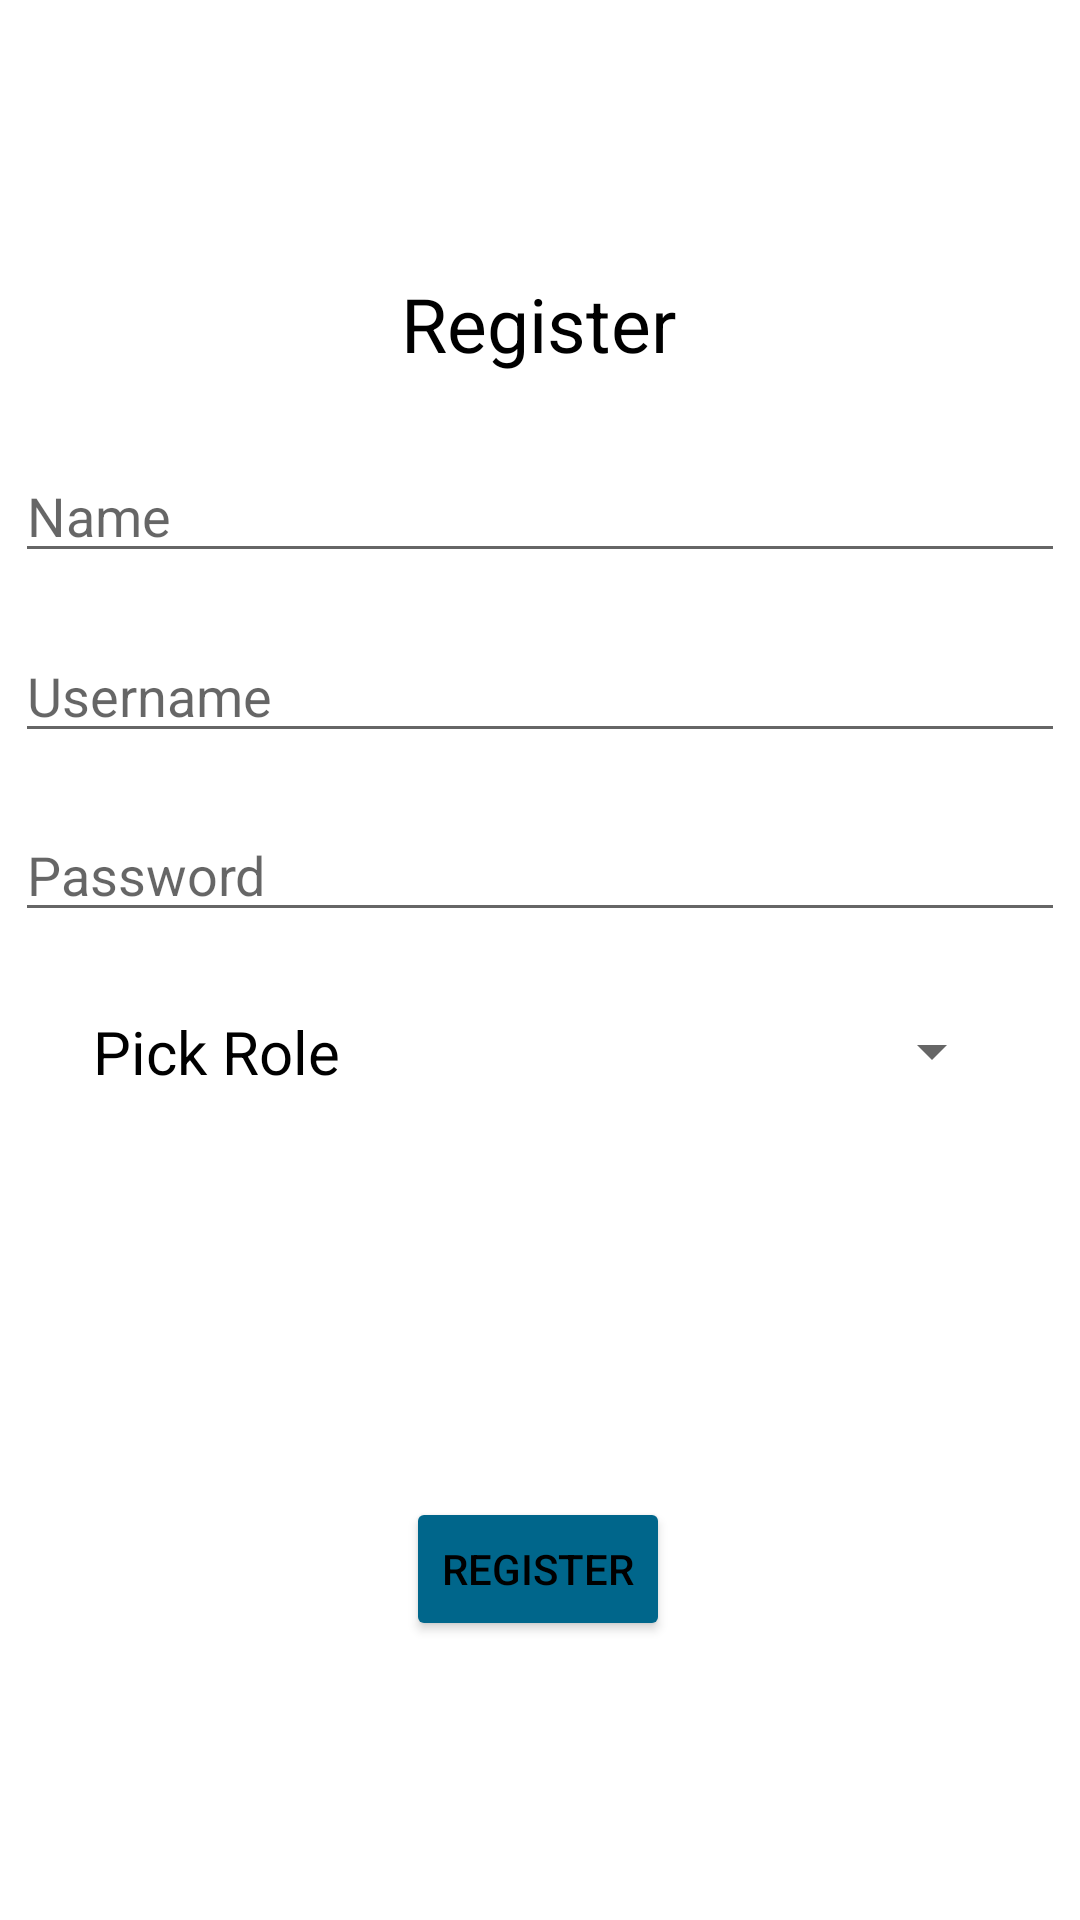

Android layout source for this screen:
<!-- AndroidManifest.xml: application theme Theme.WareGarage -->
<!-- res/layout/activity_register.xml -->
<?xml version="1.0" encoding="utf-8"?>
<androidx.constraintlayout.widget.ConstraintLayout xmlns:android="http://schemas.android.com/apk/res/android"
    xmlns:app="http://schemas.android.com/apk/res-auto"
    xmlns:tools="http://schemas.android.com/tools"
    android:layout_width="match_parent"
    android:layout_height="match_parent"
    tools:context=".RegisterActivity">

    <TextView
        android:id="@+id/pleaseRegister"
        android:layout_width="wrap_content"
        android:layout_height="wrap_content"
        android:text="Register"
        android:textSize="25sp"
        android:textStyle=""
        app:layout_constraintBottom_toBottomOf="parent"
        app:layout_constraintEnd_toEndOf="parent"
        app:layout_constraintHorizontal_bias="0.498"
        app:layout_constraintStart_toStartOf="parent"
        app:layout_constraintTop_toTopOf="parent"
        app:layout_constraintVertical_bias="0.15"/>

    <EditText
        android:id="@+id/editTextRegisterName"
        android:layout_width="350dp"
        android:layout_height="wrap_content"
        android:ems="10"
        android:inputType="textPersonName"
        android:hint="Name"
        app:layout_constraintBottom_toBottomOf="parent"
        app:layout_constraintEnd_toEndOf="parent"
        app:layout_constraintHorizontal_bias="0.498"
        app:layout_constraintStart_toStartOf="parent"
        app:layout_constraintTop_toTopOf="parent"
        app:layout_constraintVertical_bias="0.25" />

    <EditText
        android:id="@+id/editTextRegisterUsername"
        android:layout_width="350dp"
        android:layout_height="wrap_content"
        android:ems="10"
        android:inputType="textPersonName"
        android:hint="Username"
        app:layout_constraintBottom_toBottomOf="parent"
        app:layout_constraintEnd_toEndOf="parent"
        app:layout_constraintHorizontal_bias="0.498"
        app:layout_constraintStart_toStartOf="parent"
        app:layout_constraintTop_toTopOf="parent"
        app:layout_constraintVertical_bias="0.35"/>

    <EditText
        android:id="@+id/editTextRegisterPassword"
        android:layout_width="350dp"
        android:layout_height="wrap_content"
        android:ems="10"
        android:inputType="textPassword"
        android:hint="Password"
        app:layout_constraintBottom_toBottomOf="parent"
        app:layout_constraintEnd_toEndOf="parent"
        app:layout_constraintHorizontal_bias="0.498"
        app:layout_constraintStart_toStartOf="parent"
        app:layout_constraintTop_toTopOf="parent"
        app:layout_constraintVertical_bias="0.45"/>


    <Spinner
        android:id="@+id/spinnerRegisterRole"
        android:layout_width="144dp"
        android:layout_height="34dp"
        app:layout_constraintBottom_toBottomOf="parent"
        app:layout_constraintEnd_toEndOf="parent"
        app:layout_constraintHorizontal_bias="0.883"
        app:layout_constraintStart_toStartOf="parent"
        app:layout_constraintTop_toTopOf="parent"
        app:layout_constraintVertical_bias="0.55" />

    <TextView
        android:id="@+id/textRegisterRole"
        android:layout_width="wrap_content"
        android:layout_height="wrap_content"
        android:text="Pick Role"
        android:textSize="20sp"
        app:layout_constraintBottom_toBottomOf="parent"
        app:layout_constraintEnd_toEndOf="parent"
        app:layout_constraintHorizontal_bias="0.112"
        app:layout_constraintStart_toStartOf="parent"
        app:layout_constraintTop_toTopOf="parent"
        app:layout_constraintVertical_bias="0.55" />

    <EditText
        android:id="@+id/editTextRegisterCompanyName"
        android:layout_width="350dp"
        android:layout_height="wrap_content"
        android:ems="10"
        android:inputType="text"
        android:hint="Enter New Company Name"
        android:visibility="invisible"
        app:layout_constraintBottom_toBottomOf="parent"
        app:layout_constraintEnd_toEndOf="parent"
        app:layout_constraintHorizontal_bias="0.498"
        app:layout_constraintStart_toStartOf="parent"
        app:layout_constraintTop_toTopOf="parent"
        app:layout_constraintVertical_bias="0.65"/>

    <EditText
        android:id="@+id/editTextRegisterCompanyId"
        android:layout_width="350dp"
        android:layout_height="wrap_content"
        android:ems="10"
        android:inputType="number"
        android:hint="Enter Company ID"
        android:visibility="invisible"
        app:layout_constraintBottom_toBottomOf="parent"
        app:layout_constraintEnd_toEndOf="parent"
        app:layout_constraintHorizontal_bias="0.498"
        app:layout_constraintStart_toStartOf="parent"
        app:layout_constraintTop_toTopOf="parent"
        app:layout_constraintVertical_bias="0.65"/>

    <Button
        android:id="@+id/buttonRegister"
        android:layout_width="wrap_content"
        android:layout_height="wrap_content"
        android:inputType=""
        android:text="Register"
        android:textStyle="normal"
        android:backgroundTint="@android:color/system_accent1_600"
        app:layout_constraintBottom_toBottomOf="parent"
        app:layout_constraintEnd_toEndOf="parent"
        app:layout_constraintHorizontal_bias="0.498"
        app:layout_constraintStart_toStartOf="parent"
        app:layout_constraintTop_toTopOf="parent"
        app:layout_constraintVertical_bias="0.843" />

</androidx.constraintlayout.widget.ConstraintLayout>
<!-- resources referenced by this layout -->
<resources>
  <style name="Theme.WareGarage" parent="Theme.MaterialComponents.DayNight.DarkActionBar">
          
          <item name="colorPrimary">@android:color/system_accent1_600</item>
          <item name="colorPrimaryVariant">@android:color/system_accent1_700</item>
          <item name="colorOnPrimary">@color/white</item>
          
          <item name="colorSecondary">@color/teal_700</item>
          <item name="colorSecondaryVariant">@color/teal_200</item>
          <item name="colorOnSecondary">@color/black</item>
          
          <item name="android:statusBarColor">?attr/colorPrimaryVariant</item>
          
          <item name="android:textColor">@color/black</item>
      </style>
  <!-- not gathered from this repository: default colours our renderer supplied (Android Studio template values) -->
  <color name="teal_200">#FF03DAC5</color>
  <color name="teal_700">#FF018786</color>
  <color name="black">#FF000000</color>
  <color name="white">#FFFFFFFF</color>
</resources>
